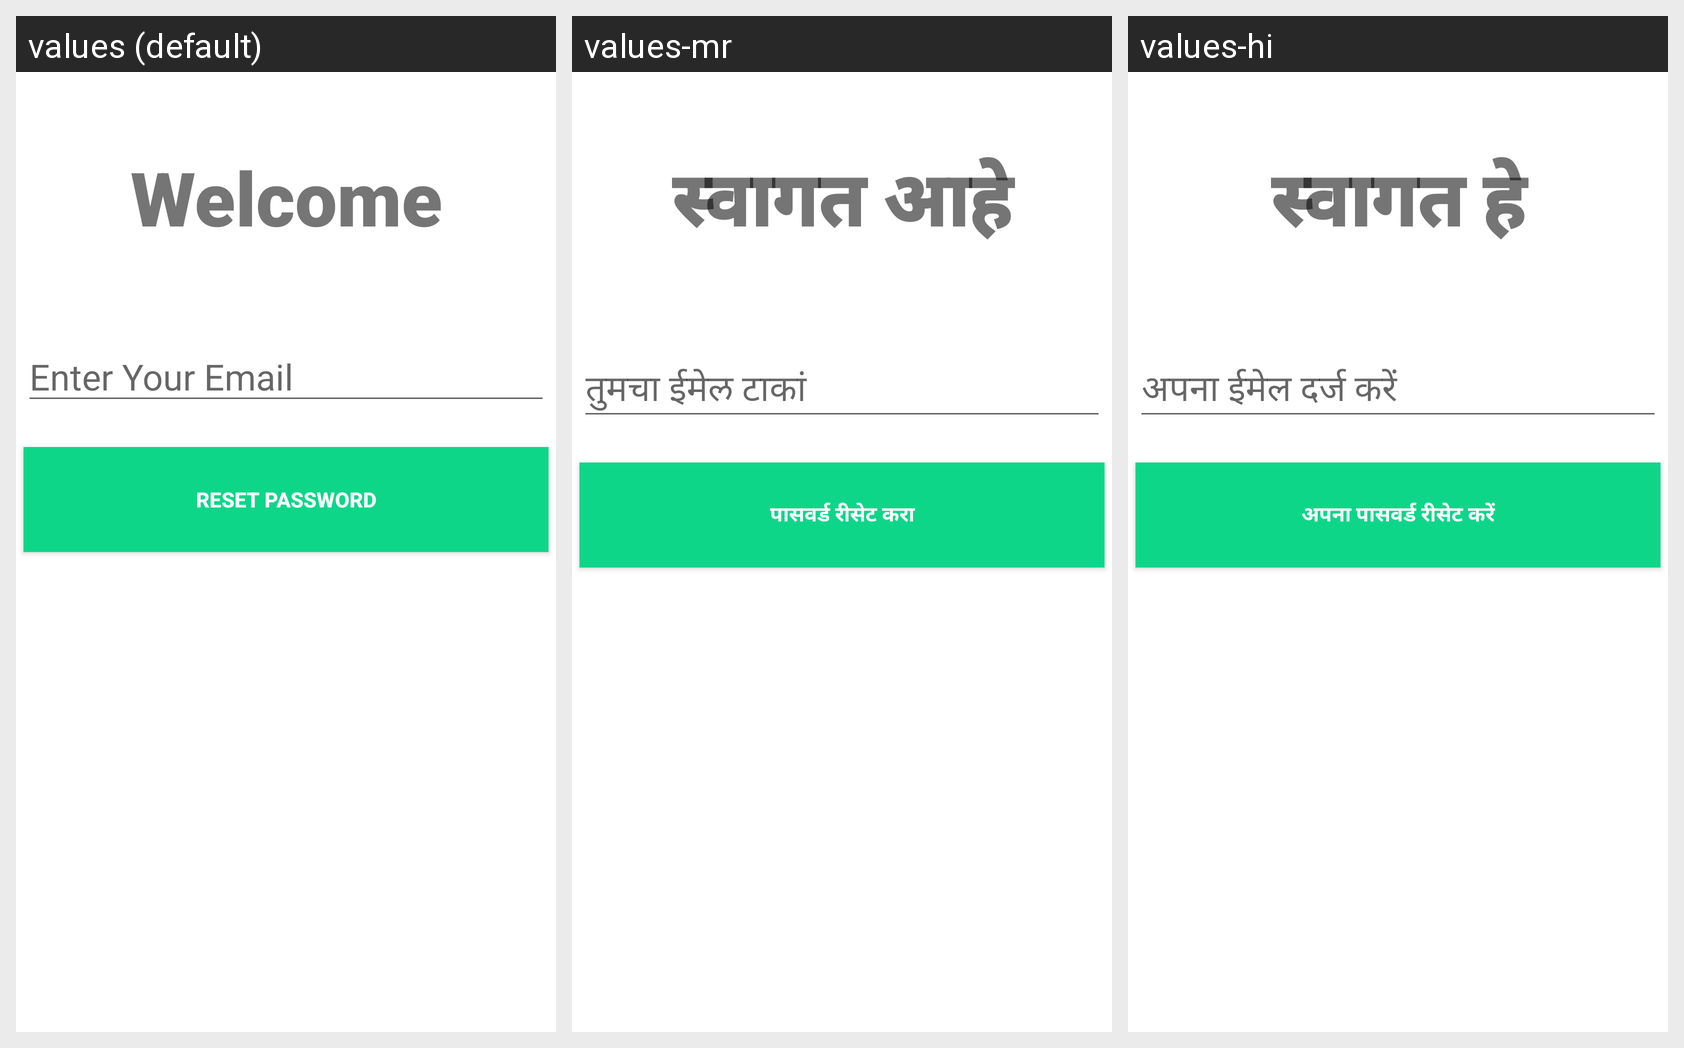

Locale-by-locale string values for the Android screen shown in this grid:
Android screen res/layout/activity_forgot_password.xml rendered under 3 locales, left to right: values (default), values-mr, values-hi. Device: Nexus 5 (rendered at 1080×1920; each locale shown at half size, 540×960, under a caption strip naming it); theme Theme.RozgarProject.
Strings drawn on this screen, with the default value and each locale's value (text and hints the layout hard-codes appear in the picture but are not listed):

Welcome
  values: Welcome
  values-mr: स्वागत आहे
  values-hi: स्वागत हे

Email
  values: Enter Your Email
  values-mr: तुमचा ईमेल टाकां
  values-hi: अपना ईमेल दर्ज करें

resetPass
  values: Reset Password
  values-mr: पासवर्ड रीसेट करा
  values-hi: अपना पासवर्ड रीसेट करें
